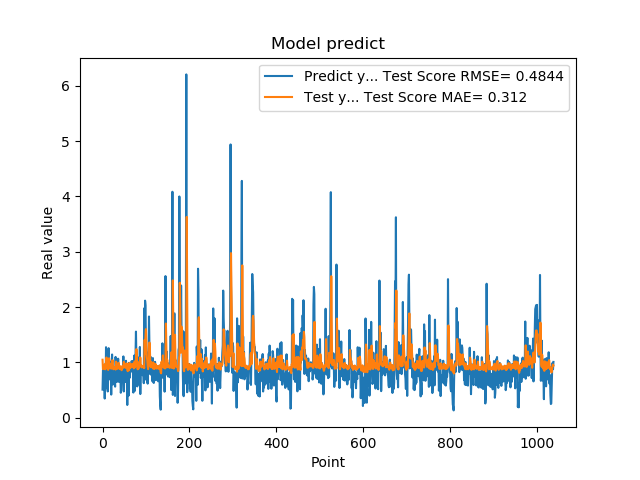

Source data for this figure (header and first rows):
5.082880258560180664e-01, 1.048680068273925681e+00
8.640019893646240234e-01, 8.791505978128509868e-01
8.469420075416564941e-01, 9.403015724990227975e-01
7.976629734039306641e-01, 9.179796594148215139e-01
9.608020186424257592e-01, 9.101101835342556567e-01
3.470349907875061035e-01, 9.499149089357949993e-01
9.546210169792177513e-01, 8.749094083329812532e-01
5.251880288124084473e-01, 9.836860199981293240e-01
1.275226235389709695e+00, 8.893332655719492497e-01
8.723750114440917969e-01, 1.088949482264153001e+00
7.321749925613403320e-01, 1.011295356560404146e+00
7.640249729156494141e-01, 9.030110638557862224e-01
4.752210080623626154e-01, 9.037074902967283663e-01
7.414129972457885742e-01, 8.642220987770236063e-01
1.258002042770385520e+00, 9.101425340028771460e-01
7.274609804153442383e-01, 1.074999519597965136e+00
7.892770171165466309e-01, 9.761080862073543418e-01
6.914690136909484863e-01, 9.086497677852299892e-01
7.093830108642578125e-01, 8.926644661722052954e-01
1.014547944068908691e+00, 8.943085806581627661e-01
4.182830154895783026e-01, 9.739926180762704666e-01
1.002280950546264648e+00, 8.885344356406881250e-01
1.143296003341674805e+00, 9.924069930794746641e-01
6.746559739112854004e-01, 1.041897170698124597e+00
6.009536385536193848e-01, 9.408823678893256659e-01
6.538079977035522461e-01, 8.763627432852186816e-01
7.814120054244995117e-01, 8.854874661552937232e-01
8.469259738922119141e-01, 9.096644176676362825e-01
6.482390165328979492e-01, 9.187632456109082746e-01
5.623700022697448730e-01, 8.904951346804946821e-01
1.099647998809814453e+00, 8.700488890500253092e-01
9.541710019111632191e-01, 1.015343649885727562e+00
6.694499850273132324e-01, 9.904485993460305782e-01
6.464660167694091797e-01, 9.049782946105031645e-01
8.223180174827575684e-01, 8.835681144312859114e-01
8.300920128822326660e-01, 9.195294310426110895e-01
1.067314028739929199e+00, 9.146675946826668957e-01
6.827279925346374512e-01, 9.927522669200939953e-01
6.464239954948425293e-01, 9.262270708242320572e-01
6.881093978881835938e-01, 8.836184858171546308e-01
6.500350236892700195e-01, 8.910534839785794192e-01
8.693690299987792969e-01, 8.842403872575742563e-01
4.518609941005706787e-01, 9.314222164646412949e-01
4.952389895915984552e-01, 8.716959749755179843e-01
6.850870251655578613e-01, 8.588488789383883493e-01
8.653740286827087402e-01, 8.957225576209534301e-01
7.400469779968261719e-01, 9.281242981023627436e-01
8.204330205917358398e-01, 9.034480005876005526e-01
1.108605027198791504e+00, 9.146430472943277712e-01
4.751499891281127930e-01, 1.010422568649141928e+00
9.457899928092955433e-01, 9.098096260802476243e-01
7.877500057220458984e-01, 9.681870694755466689e-01
9.367713332176208496e-01, 9.188722458104282564e-01
6.470239758491516113e-01, 9.422092506312947924e-01
1.029777050018310325e+00, 8.999564599618976590e-01
9.328820109367371716e-01, 9.833108205698612991e-01
7.528370022773742676e-01, 9.674352092904494604e-01
2.307340055704117099e-01, 9.123202917472645890e-01
8.772729635238647461e-01, 8.420076148894518608e-01
7.876309752464294434e-01, 9.721259980275679391e-01
3.992269933223724365e-01, 9.105991381519099592e-01
... 979 more rows
